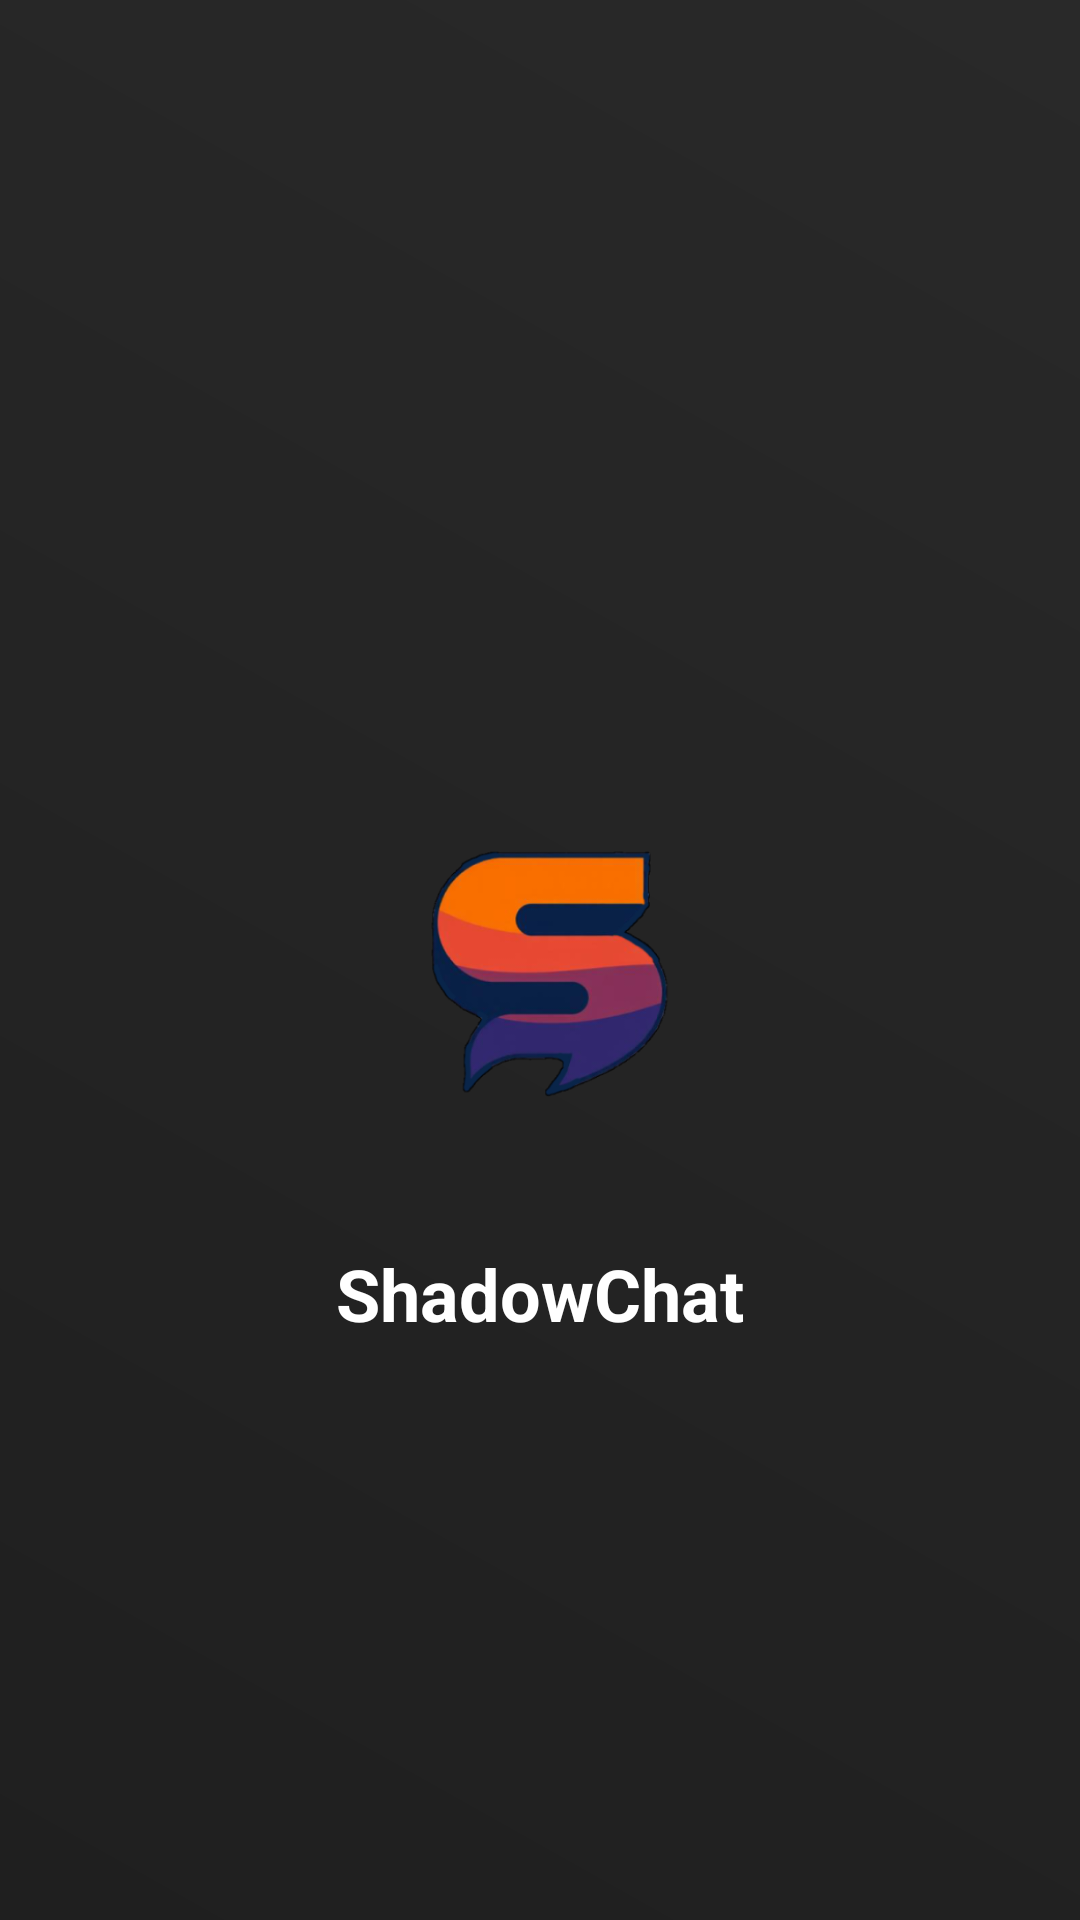

Here is an Android app screen rendered from its layout file. Give the layout XML and the strings, colors and styles it references.
<!-- AndroidManifest.xml: application theme Theme.ShadowChat -->
<!-- res/layout/activity_splash.xml -->
<?xml version="1.0" encoding="utf-8"?>
<RelativeLayout xmlns:android="http://schemas.android.com/apk/res/android"
    android:layout_width="match_parent"
    android:layout_height="match_parent"
    android:background="@drawable/background_gradient">

    
    <ImageView
        android:id="@+id/logo"
        android:layout_width="150dp"
        android:layout_height="150dp"
        android:layout_centerInParent="true"
        android:src="@drawable/logo"
        android:contentDescription="Logo aplikacji" />

    
    <TextView
        android:id="@+id/appName"
        android:layout_width="wrap_content"
        android:layout_height="wrap_content"
        android:layout_below="@id/logo"
        android:layout_centerHorizontal="true"
        android:layout_marginTop="20dp"
        android:text="ShadowChat"
        android:textColor="#FFFFFF"
        android:textSize="24sp"
        android:textStyle="bold" />

</RelativeLayout>
<!-- resources referenced by this layout -->
<resources>
  <!-- drawable background_gradient (drawable) -->
  <?xml version="1.0" encoding="utf-8"?>
  <shape xmlns:android="http://schemas.android.com/apk/res/android"
      android:shape="rectangle">
      <gradient
          android:angle="45"
          android:startColor="#1F1F1F"
          android:endColor="#292929"
          android:type="linear" />
  </shape>
  <!-- drawable logo: png bitmap (drawable, 65325 bytes) -->
  <style name="Theme.ShadowChat" parent="Base.Theme.ShadowChat" />
  <style name="Base.Theme.ShadowChat" parent="Theme.Material3.DayNight.NoActionBar">
          
          
      </style>
</resources>
